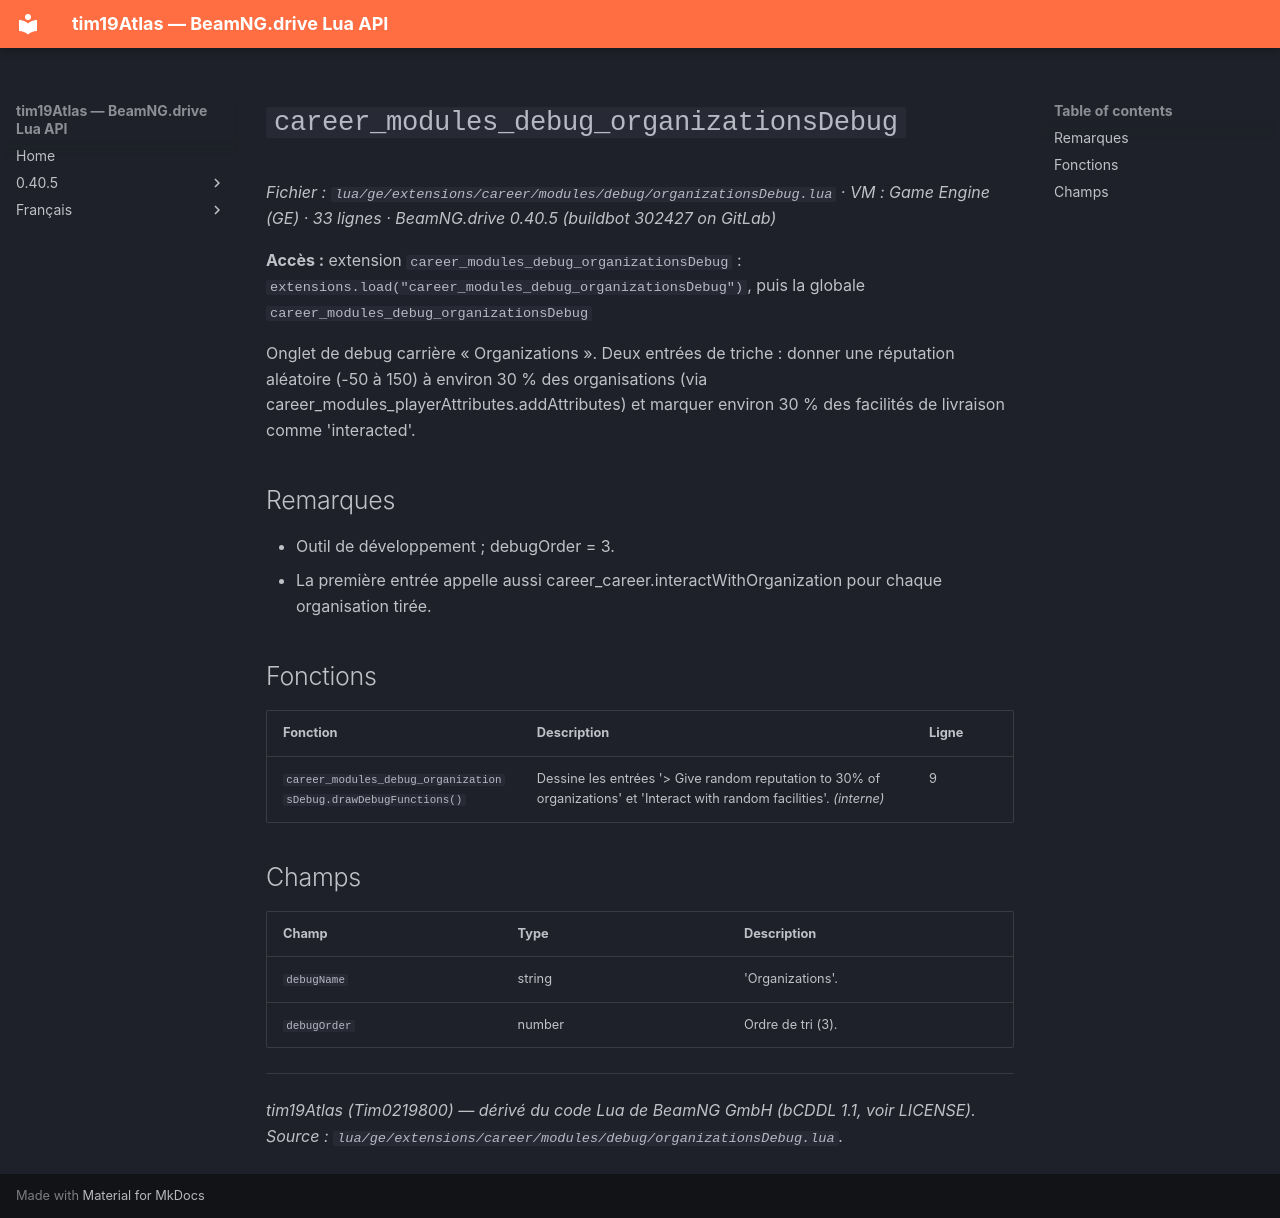

repository: Tim0219800/beamng-lua-atlas · page: fr/0.40.5/ge/extensions/career/modules/debug/organizationsDebug.html · generator: mkdocs

# `career_modules_debug_organizationsDebug`

*Fichier : `lua/ge/extensions/career/modules/debug/organizationsDebug.lua` · VM : Game Engine (GE) · 33 lignes · BeamNG.drive 0.40.5 (buildbot 302427 on GitLab)*

**Accès :** extension `career_modules_debug_organizationsDebug` : `extensions.load("career_modules_debug_organizationsDebug")`, puis la globale `career_modules_debug_organizationsDebug`

Onglet de debug carrière « Organizations ». Deux entrées de triche : donner une réputation aléatoire (-50 à 150) à environ 30 % des organisations (via career_modules_playerAttributes.addAttributes) et marquer environ 30 % des facilités de livraison comme 'interacted'.

## Remarques

- Outil de développement ; debugOrder = 3.
- La première entrée appelle aussi career_career.interactWithOrganization pour chaque organisation tirée.

## Fonctions

| Fonction | Description | Ligne |
|---|---|---|
| `career_modules_debug_organizationsDebug.drawDebugFunctions()` | Dessine les entrées '> Give random reputation to 30% of organizations' et 'Interact with random facilities'. *(interne)* | 9 |

## Champs

| Champ | Type | Description |
|---|---|---|
| `debugName` | string | 'Organizations'. |
| `debugOrder` | number | Ordre de tri (3). |

---
*tim19Atlas (Tim0219800) — dérivé du code Lua de BeamNG GmbH (bCDDL 1.1, voir LICENSE). Source : `lua/ge/extensions/career/modules/debug/organizationsDebug.lua`.*
